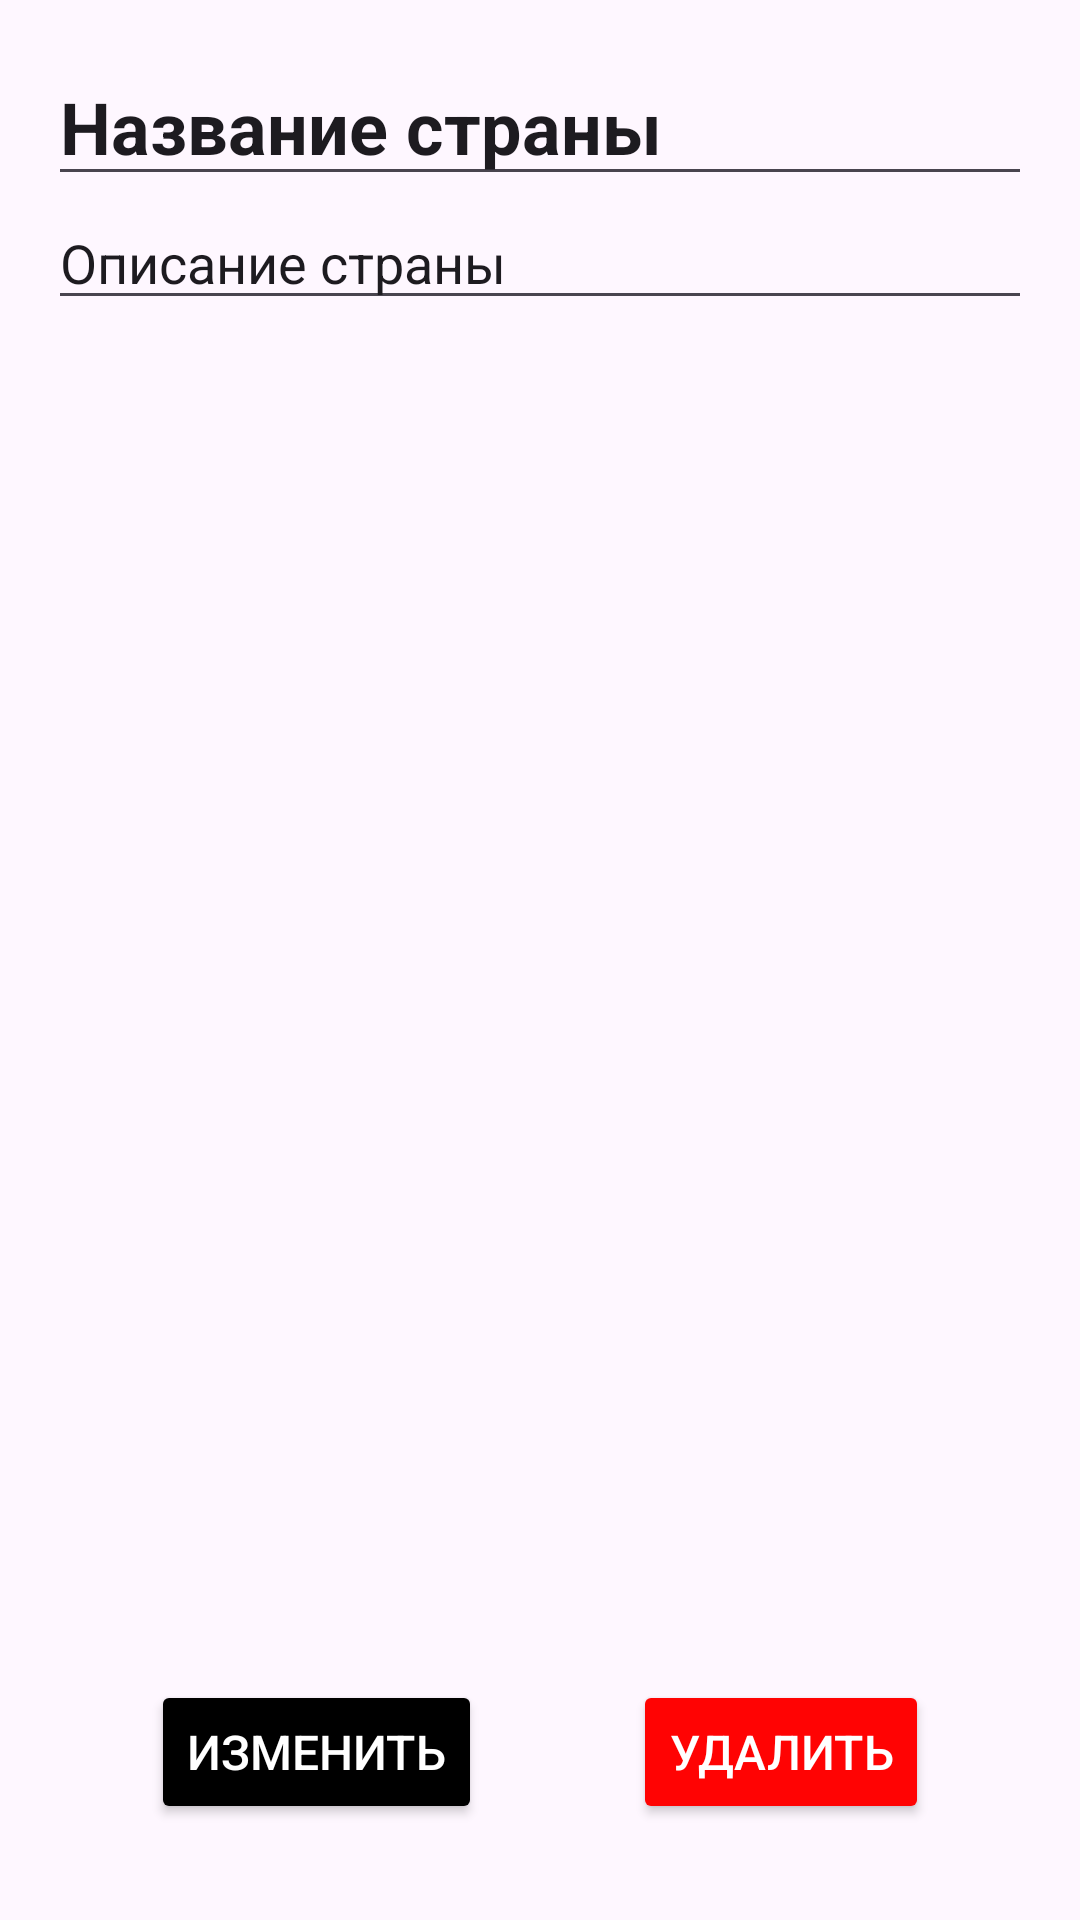

Android layout source for this screen:
<!-- AndroidManifest.xml: application theme Theme.Practic55 -->
<!-- res/layout/activity_details.xml -->
<?xml version="1.0" encoding="utf-8"?>
<androidx.constraintlayout.widget.ConstraintLayout
    xmlns:android="http://schemas.android.com/apk/res/android"
    xmlns:app="http://schemas.android.com/apk/res-auto"
    android:layout_width="match_parent"
    android:layout_height="match_parent"
    android:padding="16dp">

    <EditText
        android:id="@+id/nameEditText"
        android:layout_width="0dp"
        android:layout_height="wrap_content"
        android:text="Название страны"
        android:textSize="24sp"
        android:textStyle="bold"
        android:layout_marginBottom="16dp"
        app:layout_constraintTop_toTopOf="parent"
        app:layout_constraintStart_toStartOf="parent"
        app:layout_constraintEnd_toEndOf="parent" />

    <EditText
        android:id="@+id/descriptionEditText"
        android:layout_width="0dp"
        android:layout_height="wrap_content"
        android:text="Описание страны"
        android:textSize="18sp"
        app:layout_constraintTop_toBottomOf="@id/nameEditText"
        app:layout_constraintStart_toStartOf="parent"
        app:layout_constraintEnd_toEndOf="parent" />

    <Button
        android:id="@+id/edit_button"
        android:layout_width="wrap_content"
        android:layout_height="wrap_content"
        android:layout_margin="16dp"
        android:text="Изменить"
        android:textSize="16sp"
        android:backgroundTint="@color/black"
        android:textColor="@android:color/white"
        android:elevation="4dp"
        app:layout_constraintBottom_toBottomOf="parent"
        app:layout_constraintEnd_toStartOf="@id/delete_button"
        app:layout_constraintStart_toStartOf="parent"/>

    <Button
        android:id="@+id/delete_button"
        android:layout_width="wrap_content"
        android:layout_height="wrap_content"
        android:layout_margin="16dp"
        android:text="Удалить"
        android:textSize="16sp"
        android:backgroundTint="@color/red"
        android:textColor="@android:color/white"
        android:elevation="4dp"
        app:layout_constraintBottom_toBottomOf="parent"
        app:layout_constraintEnd_toEndOf="parent"
        app:layout_constraintStart_toEndOf="@id/edit_button"/>

</androidx.constraintlayout.widget.ConstraintLayout>
<!-- resources referenced by this layout -->
<resources>
  <color name="black">#FF000000</color>
  <color name="red">#FF0303</color>
  <style name="Theme.Practic55" parent="Base.Theme.Practic55" />
  <style name="Base.Theme.Practic55" parent="Theme.Material3.DayNight.NoActionBar">
          
          
      </style>
</resources>
